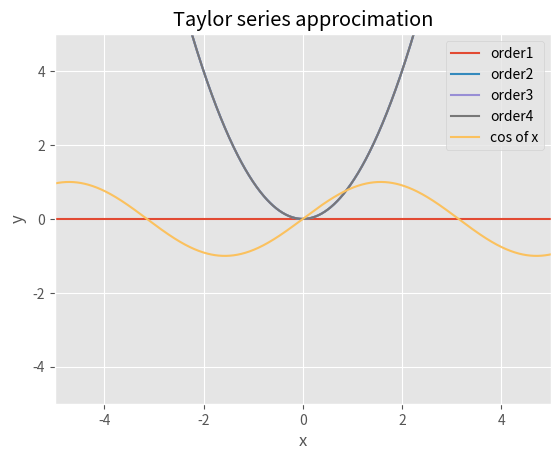

Recreate this plot in Python.
import sympy as sy
import numpy as np
from sympy.functions import sin, cos
import matplotlib.pyplot as plt 

plt.style.use("ggplot")
# define the variable and the function to approximate
x = sy.Symbol("X")
f = x**2

# Factorial Function
def factorial(n):
  if n <= 0:
    return 1
  else:
    return n * factorial(n-1)

# Taylor approximation at x0 of the function 'function'
def taylor(function, x0, n):
  i = 0 
  p = 0
  while i <= n:
    p = p + (function.diff(x, i).subs(x, x0))/(factorial(i)) * (x - x0)**i
    i += 1
  return p

# Plot results
def plot():
  x_lims = [-5, 5]
  x1 = np.linspace(x_lims[0], x_lims[1], 800)
  y1 = []

  # approximate up until 10 starting  from 1 and using steps of 2
  for j in range(1, 5, 1):
    func = taylor(f, 0, j)
    print('Taylor expansion at n = ' + str(j), func)
    for k in x1:
      y1.append(func.subs(x, k))
    
    plt.plot(x1, y1, label = 'order' + str(j))
    y1 = []

   # Plot the function to approximate (sine, in this case)
  plt.plot(x1, np.sin(x1), label = 'cos of x')
  plt.xlim(x_lims)
  plt.ylim([-5, 5])
  plt.xlabel('x')
  plt.ylabel('y')
  plt.legend()
  plt.grid(True)
  plt.title('Taylor series approcimation')
  plt.show()

plot()
